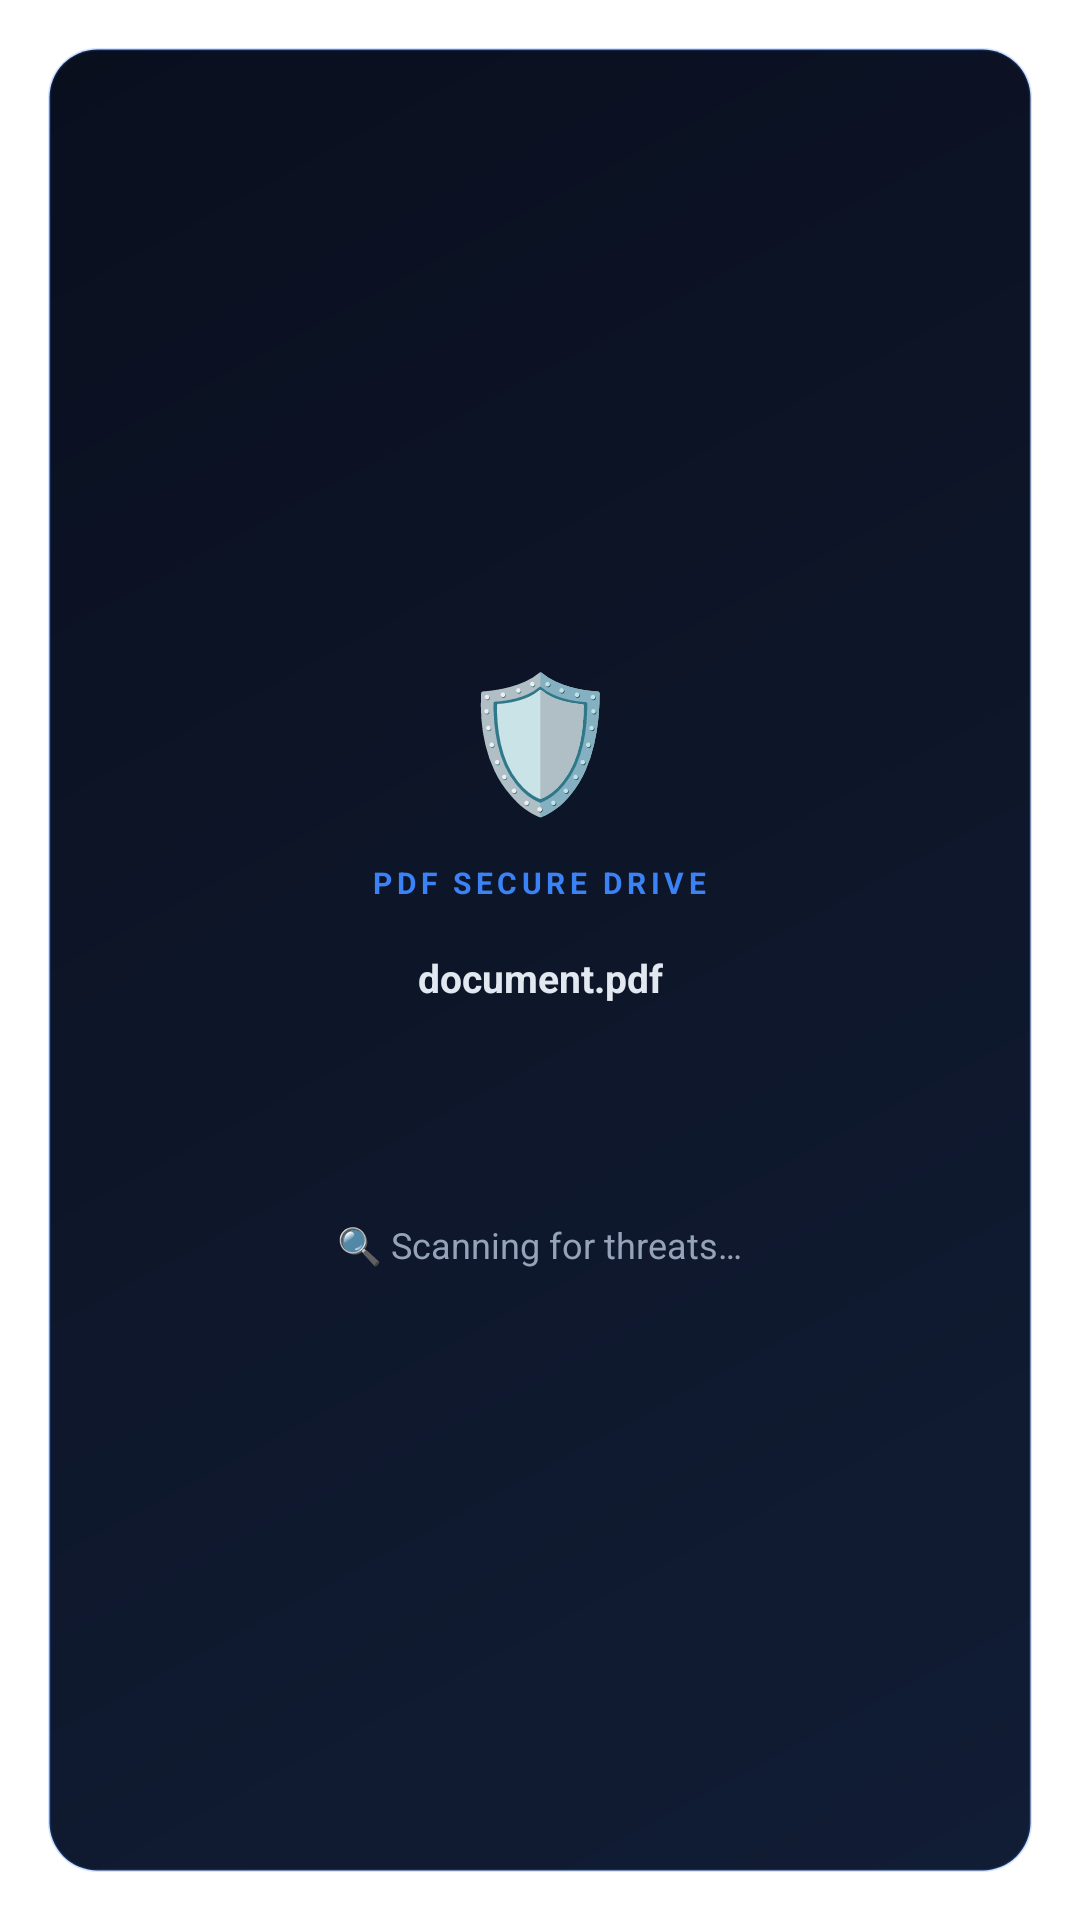

Reconstruct the res/layout file that produces this screen, plus the resources it refers to.
<!-- AndroidManifest.xml: activity theme Theme.Material3.DayNight.Dialog -->
<!-- res/layout/activity_pdf_intercept.xml -->
<?xml version="1.0" encoding="utf-8"?>
<LinearLayout
    xmlns:android="http://schemas.android.com/apk/res/android"
    android:layout_width="match_parent"
    android:layout_height="wrap_content"
    android:orientation="vertical"
    android:gravity="center"
    android:padding="28dp"
    android:background="@drawable/stat_card_blue">

    
    <TextView
        android:layout_width="wrap_content"
        android:layout_height="wrap_content"
        android:text="🛡️"
        android:textSize="44sp"
        android:layout_marginBottom="12dp" />

    
    <TextView
        android:layout_width="wrap_content"
        android:layout_height="wrap_content"
        android:text="PDF SECURE DRIVE"
        android:textColor="#FF3B82F6"
        android:textSize="10sp"
        android:textStyle="bold"
        android:letterSpacing="0.15"
        android:layout_marginBottom="16dp" />

    
    <TextView
        android:id="@+id/tv_intercept_file"
        android:layout_width="match_parent"
        android:layout_height="wrap_content"
        android:text="document.pdf"
        android:textColor="#FFE2E8F0"
        android:textSize="13sp"
        android:textStyle="bold"
        android:gravity="center"
        android:maxLines="2"
        android:ellipsize="middle"
        android:layout_marginBottom="12dp" />

    
    <ProgressBar
        android:id="@+id/pb_intercept"
        android:layout_width="match_parent"
        android:layout_height="wrap_content"
        android:indeterminateTint="#FF3B82F6"
        android:layout_marginBottom="12dp" />

    
    <TextView
        android:id="@+id/tv_intercept_status"
        android:layout_width="wrap_content"
        android:layout_height="wrap_content"
        android:text="🔍 Scanning for threats…"
        android:textColor="#FF94A3B8"
        android:textSize="12sp"
        android:gravity="center" />

</LinearLayout>
<!-- resources referenced by this layout -->
<resources>
  <!-- drawable stat_card_blue (drawable) -->
  <?xml version="1.0" encoding="utf-8"?>
  <shape xmlns:android="http://schemas.android.com/apk/res/android" android:shape="rectangle">
      <gradient android:angle="135" android:startColor="#FF111D35" android:endColor="#FF0A0F1E" />
      <stroke android:width="1dp" android:color="#332979FF" />
      <corners android:radius="16dp" />
  </shape>
</resources>
